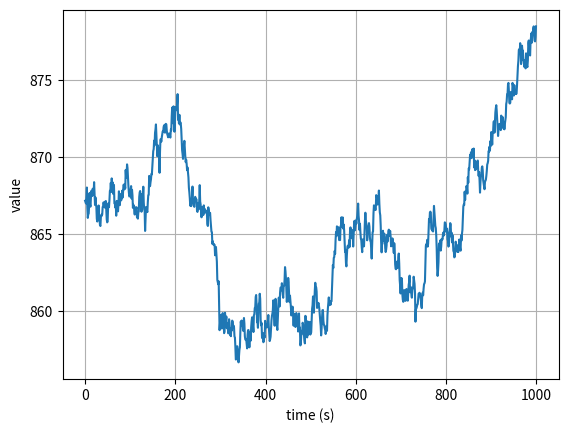

Generate this figure with matplotlib:
import numpy as np
from numpy import random
import matplotlib.pyplot as plt

random.seed(2024)

SD_DIFF_FACTOR = 5e-3
BIAS_FACTOR = 1e-4

def next(mean, std_dev, prev):
  # bias the diff depending on how far we are from the mean.
  norm_diff_mean = BIAS_FACTOR * (prev - mean) / std_dev
  diff = random.normal(-norm_diff_mean, std_dev * SD_DIFF_FACTOR)
  return prev + diff

mean = 700
std_dev = 100
t_max = 1000
current = random.normal(mean, std_dev)
values = []

for t in range(t_max):
  next_val = next(mean, std_dev, current)
  values.append(next_val)
  current = next_val

fig, ax = plt.subplots()
ax.plot(np.arange(t_max), values)
ax.set(xlabel='time (s)', ylabel='value')
ax.grid()

plt.show()
